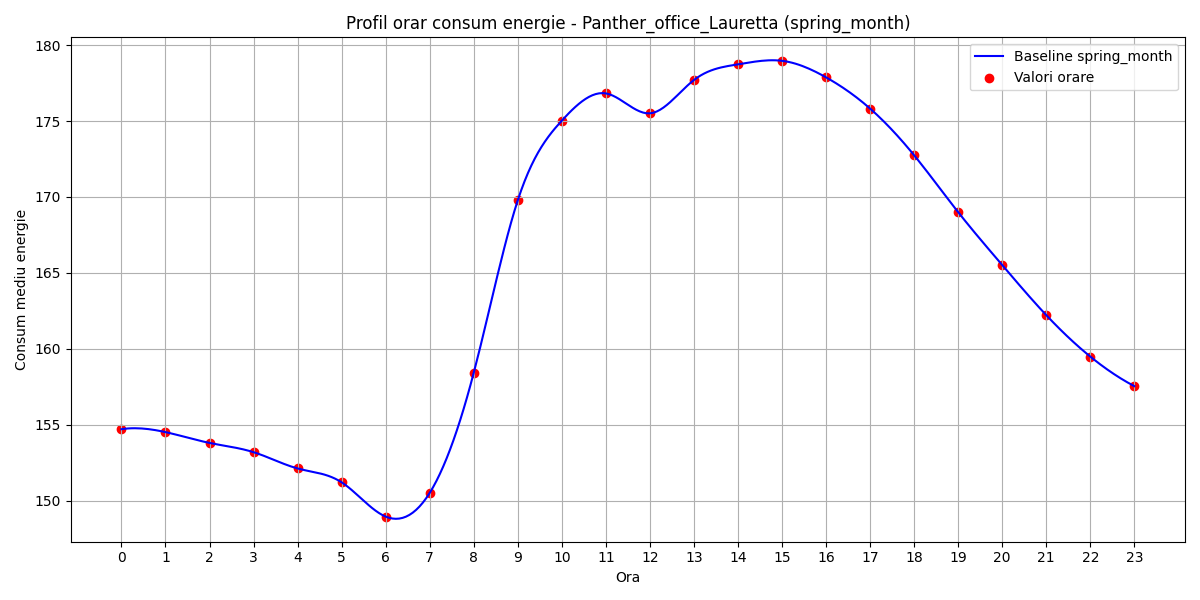

The file beside this chart, header and first rows:
hour, B(t)
0, 154.7
1, 154.5
2, 153.8
3, 153.2
4, 152.1
5, 151.2
6, 149
7, 150.5
8, 158.4
9, 169.8
10, 175
11, 176.8
12, 175.5
13, 177.7
14, 178.7
15, 179
16, 177.9
17, 175.8
18, 172.7
19, 169
20, 165.5
21, 162.2
22, 159.5
23, 157.6
